The GitHub repository Code-lord-17/ecg_classification contains a labelled image folder "ecg_data" with 3 categories: mental stress, no stress, physical stress. Examples follow, each with its label.

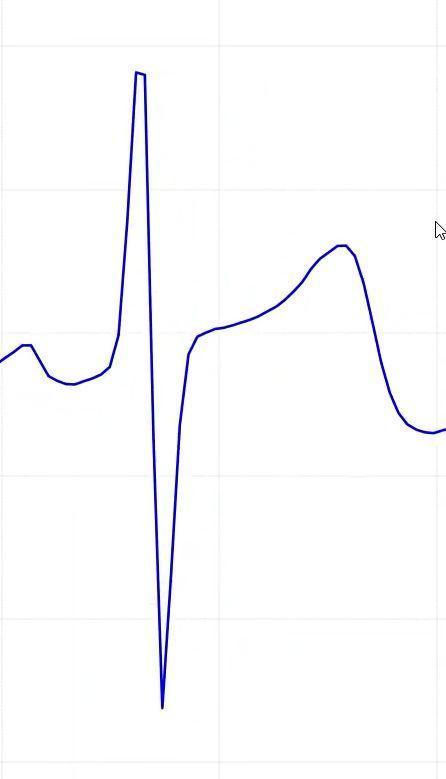
Label: no stress

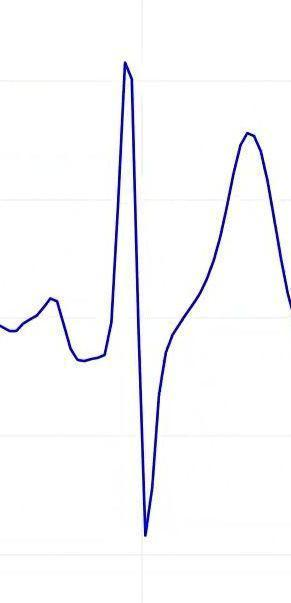
Label: physical stress

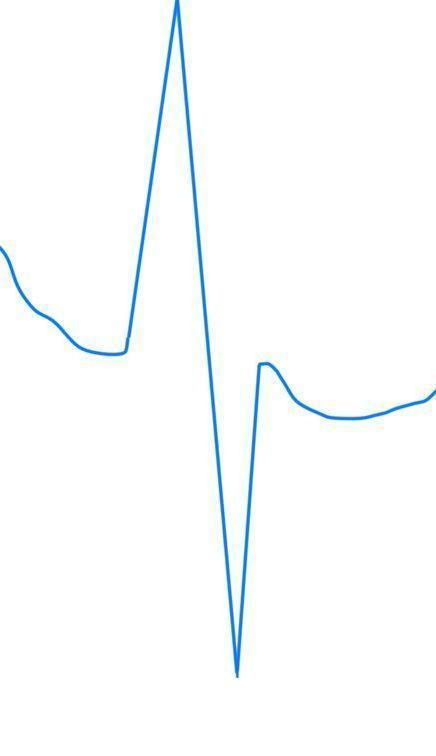
Label: mental stress

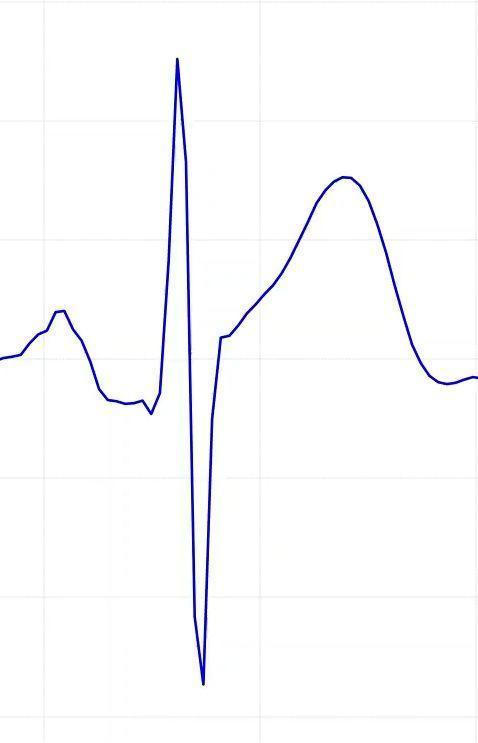
Label: no stress

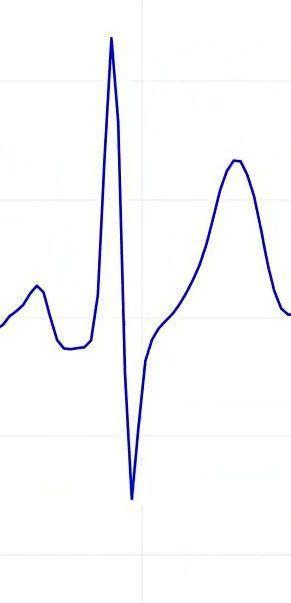
Label: physical stress

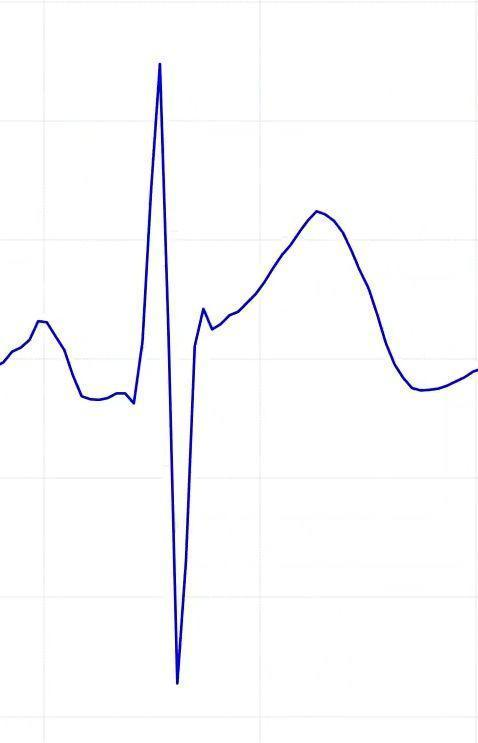
Label: no stress
